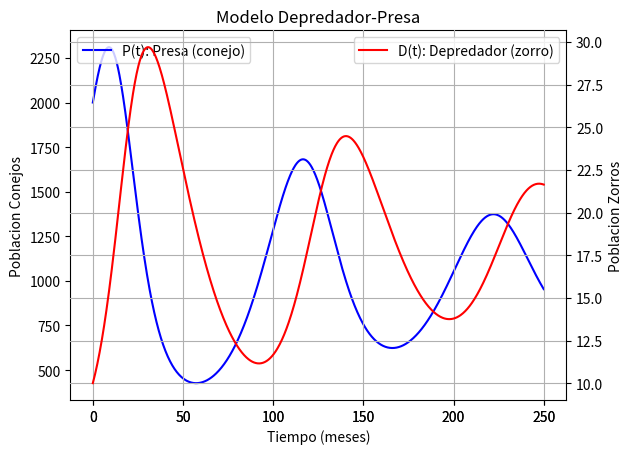

The script that saved this image:
import numpy as np
import matplotlib.pyplot as plt
from scipy.integrate import odeint

K = 10000
r1 = 0.1
a1 = 0.005
r2 = 0.04
a2 = 0.00004

#Initial conditions
P0, D0 = 2000, 10
initial_conditions = [P0, D0]

# The SIR model differential equations.
def de_model(y, t, r1, a1, r2, a2, K):
    P, D = y
    dPdt = r1*P*(1-P/K) - a1*P*D
    dDdt = a2*P*D - r2*D
    return dPdt, dDdt

def simulation1(t_max):
    t = np.linspace(0, t_max, 1000)
    #Solve de DE system
    sol = odeint(de_model, initial_conditions, t, args=(r1, a1, r2, a2, K))
    P, D = sol.T
    #Plot the curves for P(t) and D(t)
    plot_model(t, P, D)
    return

def plot_model(t, P, D):
    fig=plt.figure()
    ax=fig.add_subplot(111)
    ax2=fig.add_subplot(111, frame_on=False)
    ax2.yaxis.tick_right()
    ax.plot(t, P,'b', label='P(t): Presa (conejo)')
    ax2.plot(t, D,'r', label='D(t): Depredador (zorro)')
    ax.set_ylabel("Poblacion Conejos")
    ax2.set_ylabel("Poblacion Zorros")
    ax2.yaxis.set_label_position('right')
    ax.legend(loc='upper left')
    ax2.legend(loc='upper right')
    plt.grid()
    plt.xlabel('Tiempo (meses)')
    plt.title('Modelo Depredador-Presa')
    plt.show()

t_max = 250
simulation1(t_max)
